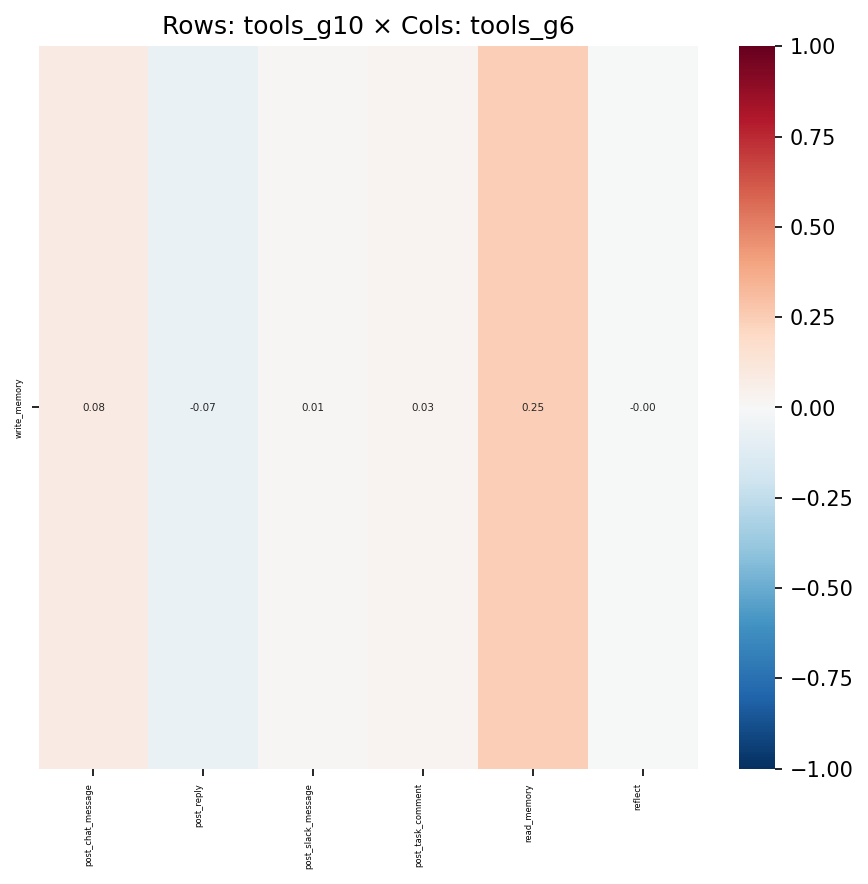

Values plotted in this chart, from the file beside it:
, post_chat_message, post_reply, post_slack_message, post_task_comment, read_memory, reflect
write_memory, 0.07871, -0.06617, 0.01338, 0.02718, 0.247, -0.002112
